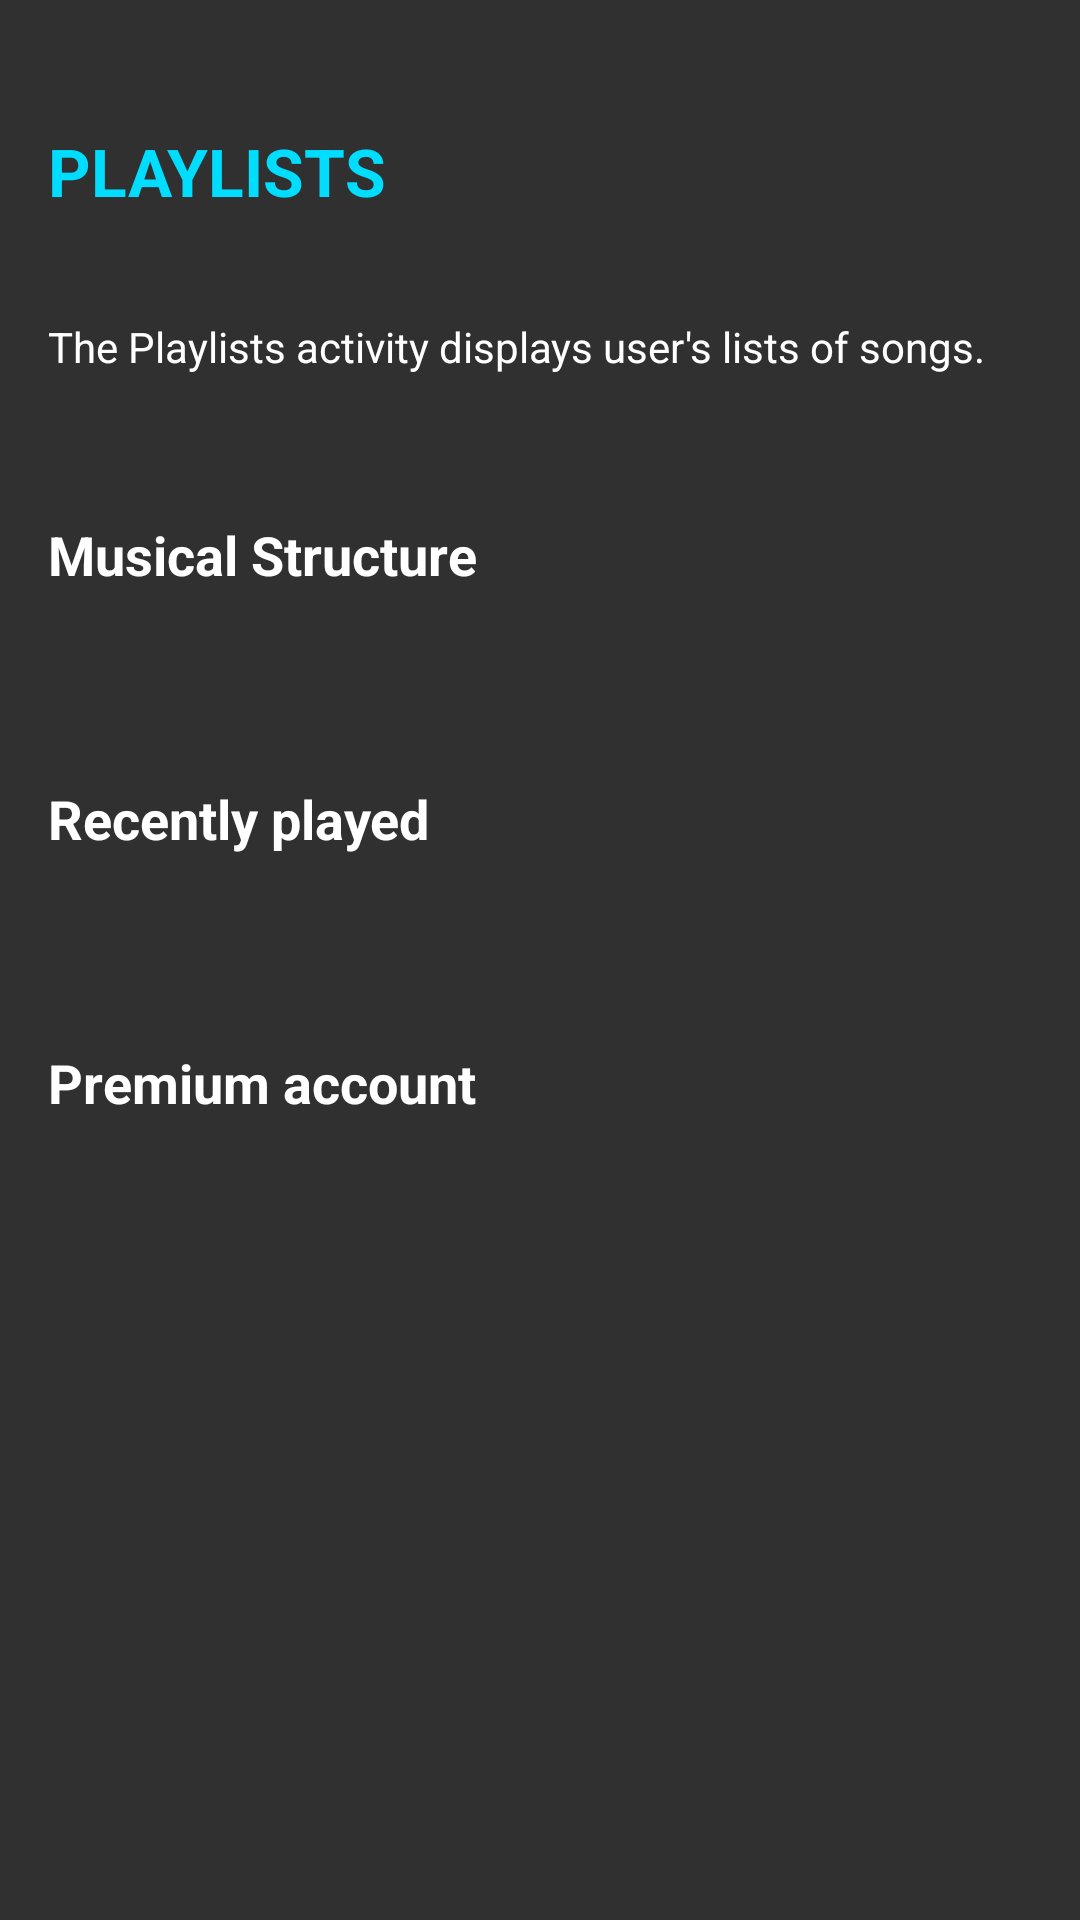

Reconstruct the res/layout file that produces this screen, plus the resources it refers to.
<!-- AndroidManifest.xml: application theme AppTheme -->
<!-- res/layout/activity_playlists.xml -->
<?xml version="1.0" encoding="utf-8"?>
<LinearLayout
    xmlns:android="http://schemas.android.com/apk/res/android"
    xmlns:tools="http://schemas.android.com/tools"
    style="@style/LayoutParent"
    android:orientation="vertical"
    tools:context="com.example.android.musicapp.MainActivity" >

    
    <TextView
        style="@style/Headline"
        android:text="@string/playlists" />
    

    
    <TextView
        style="@style/ActivityDescription"
        android:text="@string/playlists_description" />
    

    
    <TextView
        android:id="@+id/text_view_main"
        style="@style/CategoryStyle"
        android:text="@string/main_activity" />
    <TextView
        android:id="@+id/text_view_recently_played"
        style="@style/CategoryStyle"
        android:text="@string/recently_played" />
    <TextView
        android:id="@+id/text_view_premium_account"
        style="@style/CategoryStyle"
        android:text="@string/premium_account" />
    

</LinearLayout>
<!-- resources referenced by this layout -->
<resources>
  <string name="main_activity">Musical Structure</string>
  <string name="playlists">Playlists</string>
  <string name="playlists_description">The Playlists activity displays user\'s lists of songs.</string>
  <string name="premium_account">Premium account</string>
  <string name="recently_played">Recently played</string>
  <style name="ActivityDescription">
          <item name="android:layout_width">match_parent</item>
          <item name="android:layout_height">wrap_content</item>
          <item name="android:gravity">center_vertical</item>
          <item name="android:padding">@dimen/text_padding</item>
          <item name="android:textColor">@android:color/white</item>
          <item name="android:textAppearance">?android:textAppearanceSmall</item>
      </style>
  <style name="CategoryStyle">
          <item name="android:layout_width">match_parent</item>
          <item name="android:layout_height">@dimen/list_item_height</item>
          <item name="android:gravity">center_vertical</item>
          <item name="android:padding">@dimen/text_padding</item>
          <item name="android:textColor">@android:color/white</item>
          <item name="android:textStyle">bold</item>
          <item name="android:textAppearance">?android:textAppearanceMedium</item>
      </style>
  <style name="Headline">
          <item name="android:layout_width">match_parent</item>
          <item name="android:layout_height">@dimen/headline_height</item>
          <item name="android:layout_marginTop">@dimen/headline_margin_top</item>
          <item name="android:gravity">center_vertical</item>
          <item name="android:padding">@dimen/text_padding</item>
          <item name="android:textColor">@android:color/holo_blue_bright</item>
          <item name="android:textStyle">bold</item>
          <item name="android:textAppearance">?android:textAppearanceLarge</item>
          <item name="android:textAllCaps">true</item>
      </style>
  <style name="LayoutParent">
          <item name="android:layout_width">match_parent</item>
          <item name="android:layout_height">match_parent</item>
          <item name="android:background">@drawable/background</item>
      </style>
  <style name="AppTheme" parent="Theme.AppCompat.NoActionBar">
          <item name="colorPrimary">@color/colorPrimary</item>
          <item name="colorPrimaryDark">@color/colorPrimaryDark</item>
          <item name="colorAccent">@color/colorAccent</item>
      </style>
  <dimen name="text_padding">16dp</dimen>
  <dimen name="list_item_height">88dp</dimen>
  <dimen name="headline_height">66dp</dimen>
  <dimen name="headline_margin_top">24dp</dimen>
  <!-- not gathered from this repository: default colours our renderer supplied (Android Studio template values) -->
  <color name="colorPrimary">#FF6200EE</color>
  <color name="colorPrimaryDark">#FF3700B3</color>
  <color name="colorAccent">#FF03DAC5</color>
</resources>
